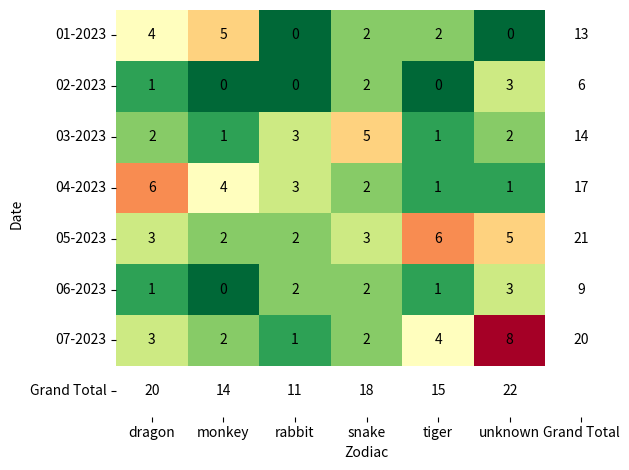

This figure's Python source:
%pip install ipympl pandas seaborn matplotlib

import seaborn as sns
import matplotlib.pyplot as plt
import pandas as pd
import numpy as np
import random

# Column 1: Sequential enumeration of ints
ids = list(range(1, 101))

# Column 2: Date range with repeated entries in "MM-YYYY" format
dates = ["01-2023", "02-2023", "03-2023", "04-2023", "05-2023", "06-2023", "07-2023"]
date_range = [random.choice(dates) for _ in range(100)]

# Column 3: Values from the specified range
animals = ["snake", "dragon", "unknown", "tiger", "monkey", "rabbit"]
animal_values = [random.choice(animals) for _ in range(100)]

# Create DataFrame
df = pd.DataFrame({
    'ID': ids,
    'Date': date_range,
    'Zodiac': animal_values
})
df

animal_per_month = df.pivot_table(index="Date", columns="Zodiac", aggfunc="size", fill_value=0)
groups = animal_per_month.columns.tolist()
animal_per_month = animal_per_month.reindex(columns=groups)
animal_per_month

grand_total = animal_per_month.copy()
grand_total.loc["Grand Total"] = animal_per_month.sum(axis=0)
grand_total["Grand Total"] = animal_per_month.sum(axis=1)
grand_total

mask = np.zeros(grand_total.shape)
mask[-1, :] = True  # mask the Grand Total row
mask[:, -1] = True  # mask the Grand Total column
mask

# [redacted]
sns.heatmap(grand_total, mask=mask, cmap="RdYlGn_r", cbar=False)
sns.heatmap(grand_total, alpha=0, cbar=False, annot=True, cmap="RdYlGn_r", annot_kws={"size": 10, "color":"k"})
plt.tight_layout()
plt.show()
